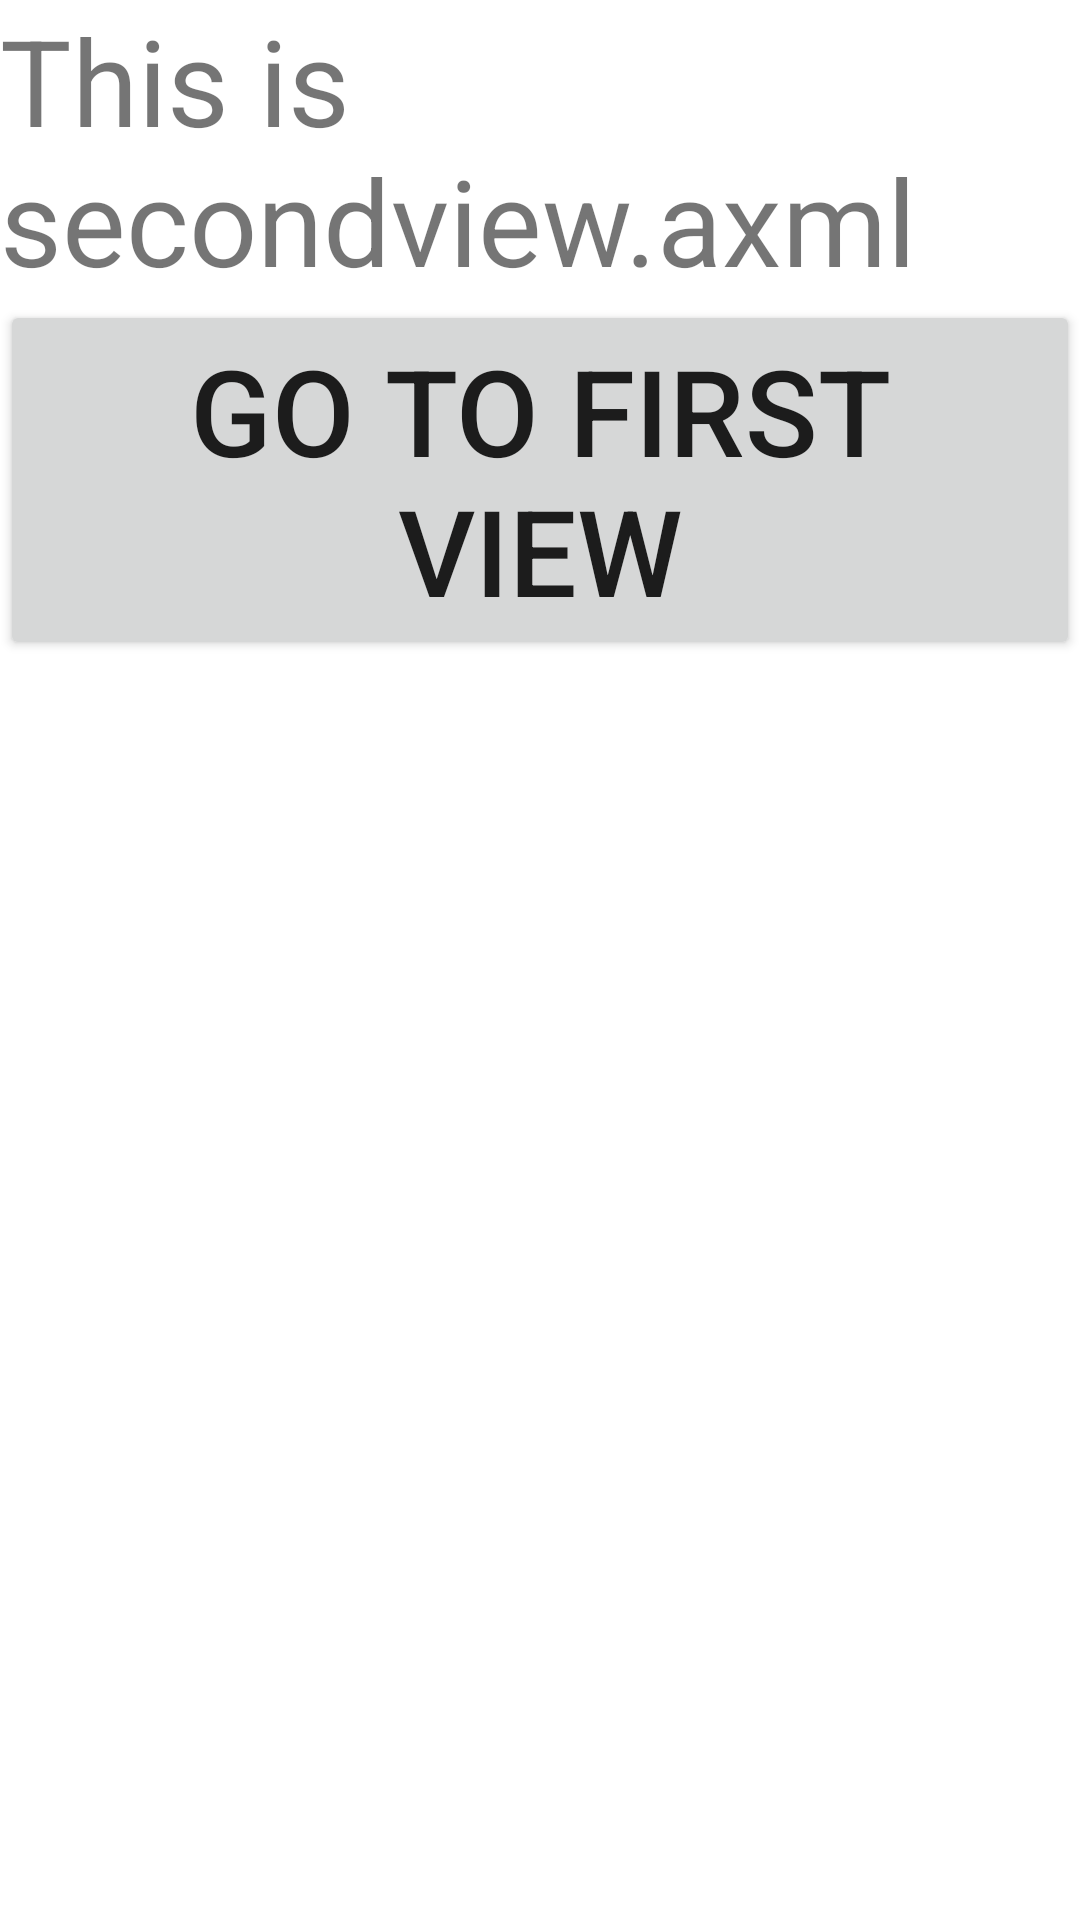

Produce the Android XML layout that renders to this screen, including the resource entries it uses.
<!-- AndroidManifest.xml: fallback theme Theme.MaterialComponents.DayNight.NoActionBar -->
<!-- res/layout/secondview.xml -->
<LinearLayout android:layout_width="match_parent" android:layout_height="match_parent" android:orientation="vertical" xmlns:local="http://schemas.android.com/apk/res-auto" xmlns:android="http://schemas.android.com/apk/res/android"><TextView android:layout_width="match_parent" android:layout_height="wrap_content" android:text="This is secondview.axml" android:textSize="40dp" /><Button android:layout_width="match_parent" android:layout_height="wrap_content" android:text="Go to First View" android:textSize="40dp" local:MvxBind="Click NavigateCommand" /></LinearLayout>
<!-- resources referenced by this layout -->
<resources>

</resources>
